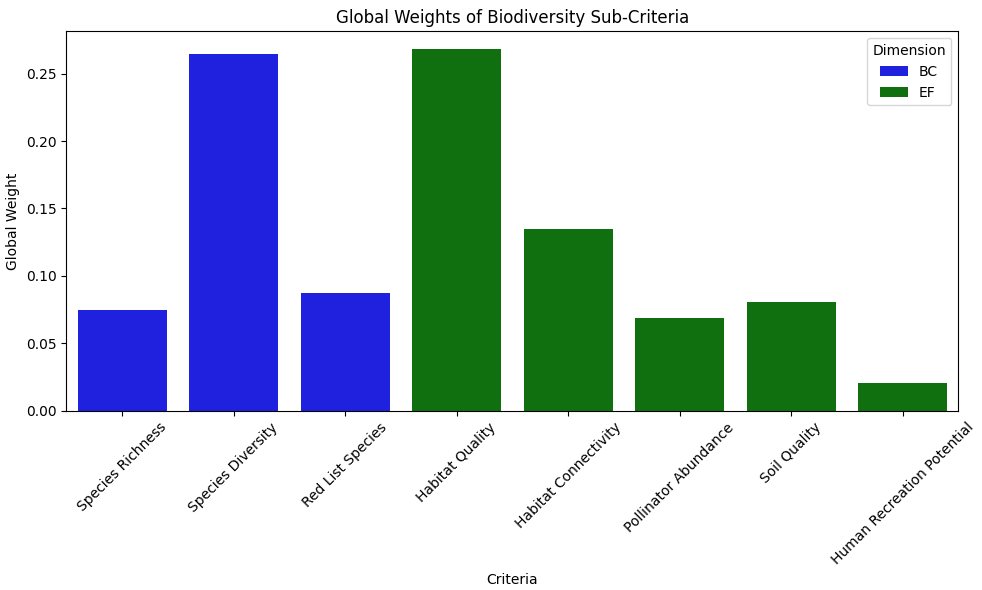
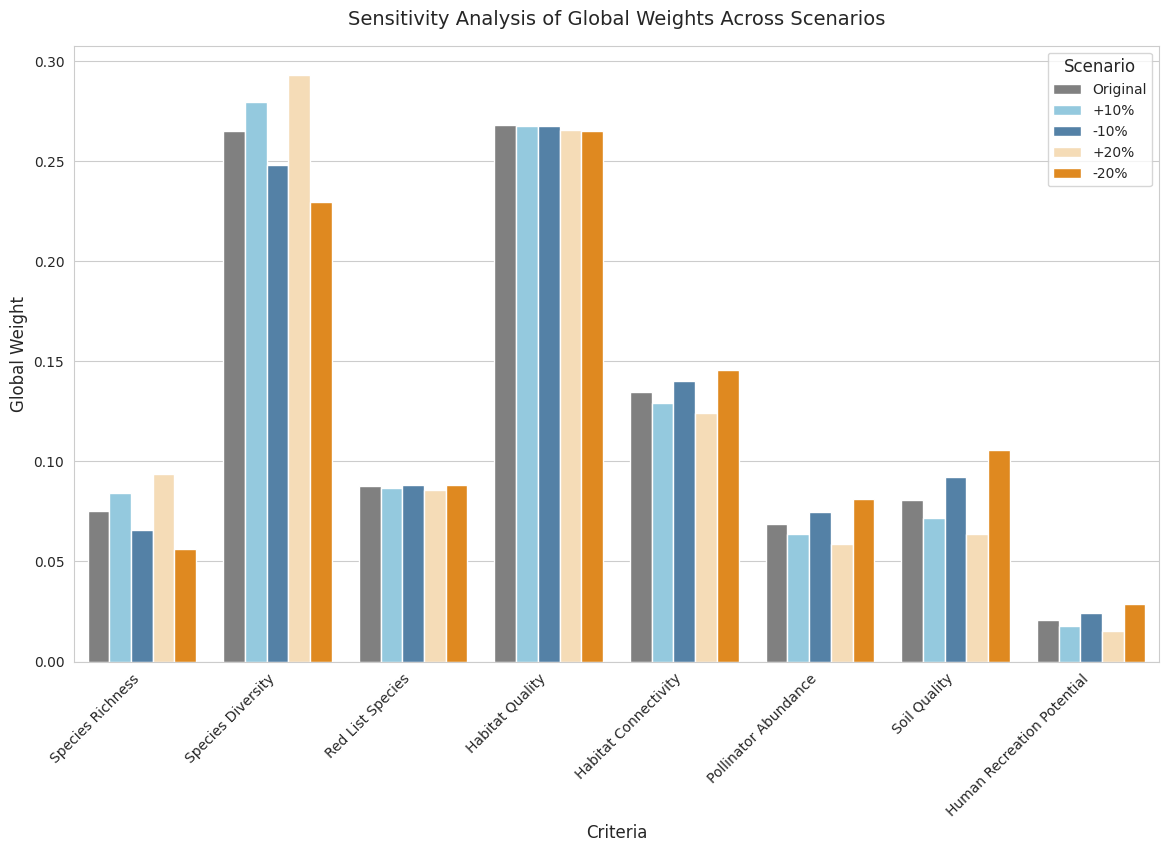

Write the Python code that produced these figures, in order.

'''This Python script implements the Analytic Hierarchy Process (AHP) to prioritize biodiversity and ecosystem
function criteria for ecological analysis. It calculates priority weights for high-level criteria (biotic
composition and ecosystem function) and their sub-criteria (e.g., species richness, habitat quality) using
expert pairwise comparison inputs. The script computes consistency metrics, performs sensitivity analysis
by perturbing inputs (±10%), and generates visualizations (bar plots) for global weights and sensitivity
results.'''


#import libraries
import pandas as pd
import numpy as np
from typing import List, Dict, Tuple, Union
import matplotlib.pyplot as plt
import seaborn as sns


# Define criteria as constants
HIGH_LEVEL_CRITERIA = ["biotic composition (bc)", "ecosystem function (ef)"]
BC_SUB_CRITERIA = ["species richness (bc_1)", "species diversity (bc_2)", "red list species (bc_3)"]
EF_SUB_CRITERIA = ["habitat quality (ef_1)", "habitat connectivity (ef_2)", "pollinator abundance (ef_3)", 
                   "soil quality (ef_4)", "human recreation potential (ef_5)"]

# Expert inputs for pairwise comparisons (values reflect relative importance, e.g., 1=equal, 9=much more important)
EXPERT_INPUTS_HIGH = [1/3, 1, 1/7, 1, 1, 3, 1/7, 1/2, 7]  # BC/EF comparisons
EXPERT_INPUTS_BC = {
    ("species richness (bc_1)", "species diversity (bc_2)"): [1/7, 1, 1/7, 1/9, 1, 1/8, 1/7, 1, 1/8],
    ("species richness (bc_1)", "red list species (bc_3)"): [1/4, 1/7, 8, 1/9, 6, 1/7, 6, 1/2, 7],
    ("species diversity (bc_2)", "red list species (bc_3)"): [6, 1/9, 8, 9, 6, 1, 8, 1/2, 8]
}
EXPERT_INPUTS_EF = {
    ("habitat quality (ef_1)", "habitat connectivity (ef_2)"): [3, 1, 6, 1, 6, 1, 1, 2, 7],
    ("habitat quality (ef_1)", "pollinator abundance (ef_3)"): [7, 9, 8, 9, 6, 5, 6, 2, 6],
    ("habitat quality (ef_1)", "soil quality (ef_4)"): [1, 9, 9, 1, 6, 1, 7, 2, 6],
    ("habitat quality (ef_1)", "human recreation potential (ef_5)"): [9, 9, 9, 9, 8, 9, 8, 5, 7],
    ("habitat connectivity (ef_2)", "pollinator abundance (ef_3)"): [7, 9, 8, 8, 6, 1, 1, 2, 1/6],
    ("habitat connectivity (ef_2)", "soil quality (ef_4)"): [1, 9, 9, 1, 6, 1, 6, 2, 1/7],
    ("habitat connectivity (ef_2)", "human recreation potential (ef_5)"): [9, 9, 9, 9, 6, 9, 7, 3, 1/6],
    ("pollinator abundance (ef_3)", "soil quality (ef_4)"): [1/4, 9, 9, 1/8, 1/6, 1, 1, 1, 1/6],
    ("pollinator abundance (ef_3)", "human recreation potential (ef_5)"): [9, 9, 7, 8, 7, 7, 7, 3, 6],
    ("soil quality (ef_4)", "human recreation potential (ef_5)"): [9, 1, 7, 9, 7, 5, 7, 3, 6]
}

def calculate_priority_weights(ahp_matrix: np.ndarray) -> np.ndarray:
    """Calculate priority weights from an AHP matrix using the eigenvector method."""
    '''square matrix of pairwise comparisons'''
    '''return: normalized priority weights'''
    eigenvalues, eigenvectors = np.linalg.eig(ahp_matrix)
    max_eigenvalue_index = np.argmax(np.abs(eigenvalues))
    principal_eigenvector = np.abs(eigenvectors[:, max_eigenvalue_index])
    return principal_eigenvector / np.sum(principal_eigenvector)

def calculate_consistency(ahp_matrix: np.ndarray) -> Tuple[float, float, float, float]:
    """Calculate consistency metrics for an AHP matrix"""
    '''return: tuple of lambda_max, CI, RI, CR'''
    n = ahp_matrix.shape[0]
    eigenvalues, _ = np.linalg.eig(ahp_matrix)
    lambda_max = np.real(np.max(eigenvalues))
    
    if n == 2:
        return lambda_max, 0, 0, 0
    
    CI = (lambda_max - n) / (n - 1)
    RI_values = {2: 0, 3: 0.58, 4: 0.90, 5: 1.12, 6: 1.24, 7: 1.32, 8: 1.41, 9: 1.45}
    RI = RI_values.get(n, 1.41)
    CR = CI / RI if RI != 0 else 0
    return lambda_max, CI, RI, CR

def build_ahp_matrix(criteria: List[str], expert_inputs: Dict[Tuple[str, str], List[float]]) -> np.ndarray:
    """Build an AHP matrix from expert inputs using geometric means."""
    '''criteria: list of criteria names'''
    '''expert_inputs: dictionary of pairwise comparison with expert input values'''
    '''return: AHP matrix'''
    n = len(criteria)
    ahp_matrix = np.ones((n, n))
    criteria_indices = {c: i for i, c in enumerate(criteria)}
    
    for (c1, c2), values in expert_inputs.items():
        gm = np.prod(values) ** (1/len(values))
        i, j = criteria_indices[c1], criteria_indices[c2]
        ahp_matrix[i, j] = gm
        ahp_matrix[j, i] = 1/gm
        #print(f"Pair ({c1}, {c2}): Values {values}, Geometric Mean = {gm}")
    
    return ahp_matrix

def process_ahp_level(criteria: List[str], expert_inputs: Union[List[float], Dict[Tuple[str, str], List[float]]], 
                     level_name: str) -> Tuple[np.ndarray, np.ndarray]:
    """Process an AHP level (high-level or sub-criteria) ato compute weights and consistency"""
    '''criteria: list of criteria names'''
    '''expert_input: list of highlevel or dict of subcriteria of expert inputs'''
    '''level_name: name of the level'''
    '''return: tuple of priority weights/ ahp matrix'''
    if isinstance(expert_inputs, list):  # High-level case
        geometric_mean = np.prod(expert_inputs) ** (1/len(expert_inputs))
        ahp_matrix = np.array([[1, geometric_mean], [1/geometric_mean, 1]])
    else:  # Sub-criteria case
        ahp_matrix = build_ahp_matrix(criteria, expert_inputs)
    
    weights = calculate_priority_weights(ahp_matrix)
    lambda_max, CI, RI, CR = calculate_consistency(ahp_matrix)
    
    #print results for transparency
    print(f"\n{level_name} AHP Matrix:")
    print(ahp_matrix)
    print(f"\n{level_name} Priority Weights:")
    print(pd.DataFrame({"Criteria": criteria, "Weight": weights}))
    print(f"\n{level_name} Consistency: lambda_max={lambda_max:.4f}, CI={CI:.4f}, RI={RI}, CR={CR:.4f}")
    print("Consistency acceptable" if CR <= 0.1 else "Consistency not acceptable")
    
    return weights, ahp_matrix

def perturb_expert_inputs(expert_inputs: Union[List[float], Dict[Tuple[str, str], List[float]]], 
                         perturbation: float) -> Union[List[float], Dict[Tuple[str, str], List[float]]]:
    """Perturb expert inputs by a given percentage (0.1 for ±10%)."""
    if isinstance(expert_inputs, list):
        return [x * (1 + perturbation) for x in expert_inputs]
    else:
        perturbed_inputs = {}
        for key, values in expert_inputs.items():
            perturbed_inputs[key] = [x * (1 + perturbation) for x in values]
        return perturbed_inputs

def sensitivity_analysis(criteria: List[str], expert_inputs: Union[List[float], Dict[Tuple[str, str], List[float]]], 
                        level_name: str, perturbation: float = 0.1):
    """Perform sensitivity analysis by perturbing inputs and comparing weights."""
    '''perturbation: level for perturbation'''
    # Original weights
    original_weights, _ = process_ahp_level(criteria, expert_inputs, f"{level_name} (Original)")
    
    # Perturbed weights (increase)
    perturbed_up_inputs = perturb_expert_inputs(expert_inputs, perturbation)
    perturbed_up_weights, _ = process_ahp_level(criteria, perturbed_up_inputs, f"{level_name} (+{perturbation*100}%)")
    
    # Perturbed weights (decrease)
    perturbed_down_inputs = perturb_expert_inputs(expert_inputs, -perturbation)
    perturbed_down_weights, _ = process_ahp_level(criteria, perturbed_down_inputs, f"{level_name} (-{perturbation*100}%)")

    # Compile results
    sensitivity_df = pd.DataFrame({
        "Criteria": criteria,
        "Original Weight": original_weights,
        f"Weight (+{perturbation*100}%)": perturbed_up_weights,
        f"Weight (-{perturbation*100}%)": perturbed_down_weights
    })
    print(f"\nSensitivity Analysis for {level_name}:")
    print(sensitivity_df)

def main():
    '''main fucntion to run AHP analysis and sensitivity analysis for all levels'''
    # High-Level Sensitivity Analysis
    sensitivity_analysis(HIGH_LEVEL_CRITERIA, EXPERT_INPUTS_HIGH, "High-Level", perturbation=0.1)

    # BC Sub-Criteria (original weights only for reference)
    sensitivity_analysis(BC_SUB_CRITERIA, EXPERT_INPUTS_BC, "BC Sub-Criteria", perturbation = 0.1)

    # EF Sub-Criteria Sensitivity Analysis
    sensitivity_analysis(EF_SUB_CRITERIA, EXPERT_INPUTS_EF, "EF Sub-Criteria", perturbation=0.1)

    # High-Level Original Weights for Global Calculation
    high_level_weights, _ = process_ahp_level(HIGH_LEVEL_CRITERIA, EXPERT_INPUTS_HIGH, "High-Level")

    # Global Weights (using original weights)
    bc_weights, _ = process_ahp_level(BC_SUB_CRITERIA, EXPERT_INPUTS_BC, "BC Sub-Criteria")
    bc_global_weights = bc_weights * high_level_weights[0]
    ef_weights, _ = process_ahp_level(EF_SUB_CRITERIA, EXPERT_INPUTS_EF, "EF Sub-Criteria")
    ef_global_weights = ef_weights * high_level_weights[1]
    all_criteria = BC_SUB_CRITERIA + EF_SUB_CRITERIA
    all_global_weights = np.concatenate([bc_global_weights, ef_global_weights])
    
    print("\nFinal Global Weights (Original):")
    print(pd.DataFrame({"Criteria": all_criteria, "Global Weight": all_global_weights}))
    print(f"\nTotal Global Weight Sum: {sum(all_global_weights):.6f}")

if __name__ == "__main__":
    main()


'''--- Visualization of Global Weights ---'''

# Create DataFrame for global weights plot

data = {
    "Criteria": ["Species Richness", "Species Diversity", "Red List Species", 
                 "Habitat Quality", "Habitat Connectivity", "Pollinator Abundance", 
                 "Soil Quality", "Human Recreation Potential"],
    "Weight": [0.074945, 0.264761, 0.087508, 0.267983, 0.134672, 0.068740, 0.080788, 0.020604],
    "Dimension": ["BC", "BC", "BC", "EF", "EF", "EF", "EF", "EF"]
}
df = pd.DataFrame(data)

#create bar plot of global weights
plt.figure(figsize=(10, 6))
sns.barplot(x="Criteria", y="Weight", hue="Dimension", palette={"BC": "blue", "EF": "green"}, data=df)
plt.title("Global Weights of Biodiversity Sub-Criteria")
plt.ylabel("Global Weight")
plt.xticks(rotation=45)
plt.tight_layout()
plt.savefig("global_weights_barplot.png")
plt.show()


'''Sensitivity Analysis Plot'''

# Define criteria and dimensions
criteria = [
    "Species Richness (BC1)", "Species Diversity (BC2)", "Red List Species (BC3)",
    "Habitat Quality (EF1)", "Habitat Connectivity (EF2)", "Pollinator Abundance (EF3)", 
    "Soil Quality (EF4)", "Human Recreation Potential (EF5)"
]
dimensions = ["BC", "BC", "BC", "EF", "EF", "EF", "EF", "EF"]

# High-level weights
hl_original = [0.427214, 0.572786]
hl_plus_10 = [0.450681, 0.549319]
hl_minus_10 = [0.401651, 0.598349]
hl_plus_20 = [0.472302, 0.527698]
hl_minus_20 = [0.373701, 0.626299]

# BC sub-criteria weights
bc_original = [0.175427, 0.619739, 0.204834]
bc_plus_10 = [0.187142, 0.620422, 0.192436]
bc_minus_10 = [0.163038, 0.617881, 0.219081]
bc_plus_20 = [0.198253, 0.620217, 0.181531]
bc_minus_20 = [0.149889, 0.614451, 0.235661]

# EF sub-criteria weights
ef_original = [0.467858, 0.235117, 0.120009, 0.141044, 0.035971]
ef_plus_10 = [0.486465, 0.235282, 0.115676, 0.130285, 0.032292]
ef_minus_10 = [0.446879, 0.234374, 0.124647, 0.153666, 0.040435]
ef_plus_20 = [0.503103, 0.235033, 0.111637, 0.121014, 0.029213]
ef_minus_20 = [0.423005, 0.232809, 0.129580, 0.168662, 0.045944]

# Compute global weights
bc_global_original = np.array(bc_original) * hl_original[0]
ef_global_original = np.array(ef_original) * hl_original[1]
global_original = np.concatenate([bc_global_original, ef_global_original])

bc_global_plus_10 = np.array(bc_plus_10) * hl_plus_10[0]
ef_global_plus_10 = np.array(ef_plus_10) * hl_plus_10[1]
global_plus_10 = np.concatenate([bc_global_plus_10, ef_global_plus_10])

bc_global_minus_10 = np.array(bc_minus_10) * hl_minus_10[0]
ef_global_minus_10 = np.array(ef_minus_10) * hl_minus_10[1]
global_minus_10 = np.concatenate([bc_global_minus_10, ef_global_minus_10])

bc_global_plus_20 = np.array(bc_plus_20) * hl_plus_20[0]
ef_global_plus_20 = np.array(ef_plus_20) * hl_plus_20[1]
global_plus_20 = np.concatenate([bc_global_plus_20, ef_global_plus_20])

bc_global_minus_20 = np.array(bc_minus_20) * hl_minus_20[0]
ef_global_minus_20 = np.array(ef_minus_20) * hl_minus_20[1]
global_minus_20 = np.concatenate([bc_global_minus_20, ef_global_minus_20])

# Create DataFrame
data = {
    "Criteria": criteria * 5,
    "Dimension": dimensions * 5,
    "Weight": (
        global_original.tolist() +
        global_plus_10.tolist() +
        global_minus_10.tolist() +
        global_plus_20.tolist() +
        global_minus_20.tolist()
    ),
    "Scenario": (
        ["Original"] * len(criteria) +
        ["+10%"] * len(criteria) +
        ["-10%"] * len(criteria) +
        ["+20%"] * len(criteria) +
        ["-20%"] * len(criteria)
    )
}
df = pd.DataFrame(data)

# Clean criteria names for display
df["Criteria"] = df["Criteria"].str.replace(r"\s*\([^)]+\)", "", regex=True)

# Set plot style
sns.set_style("whitegrid")

# Define custom color palette
custom_palette = {
    "Original": "#808080",  # Grey
    "+10%": "#87CEEB",     # Light blue
    "-10%": "#4682B4",     # Dark blue
    "+20%": "#FFDEAD",     # Light orange
    "-20%": "#FF8C00"      # Dark orange
}

# Create grouped bar plot
plt.figure(figsize=(14, 8))
bar_plot = sns.barplot(
    x="Criteria",
    y="Weight",
    hue="Scenario",
    palette= custom_palette,
    data=df
)

# Customize plot
plt.title("Sensitivity Analysis of Global Weights Across Scenarios", fontsize=14, pad=15)
plt.ylabel("Global Weight", fontsize=12)
plt.xlabel("Criteria", fontsize=12)
plt.xticks(rotation=45, ha="right", fontsize=10)
plt.legend(title="Scenario", fontsize=10, title_fontsize=12)



# Save plot
plt.savefig("sensitivity_global_weights_barplot.png", dpi=300, bbox_inches="tight")
plt.show()

''' not relevant for further analysis'''

'''Global weights without habitat connectivity

EF_SUB_CRITERIA_nhb= ["habitat quality (ef_1)", "pollinator abundance (ef_3)", 
                   "soil quality (ef_4)", "human recreation potential (ef_5)"]

EXPERT_INPUTS_EF_nhb = {
    ("habitat quality (ef_1)", "pollinator abundance (ef_3)"): [7, 9, 8, 9, 6, 5, 6, 2, 6],
    ("habitat quality (ef_1)", "soil quality (ef_4)"): [1, 9, 9, 1, 6, 1, 7, 2, 6],
    ("habitat quality (ef_1)", "human recreation potential (ef_5)"): [9, 9, 9, 9, 8, 9, 8, 5, 7],
    ("pollinator abundance (ef_3)", "soil quality (ef_4)"): [1/4, 9, 9, 1/8, 1/6, 1, 1, 1, 1/6],
    ("pollinator abundance (ef_3)", "human recreation potential (ef_5)"): [9, 9, 7, 8, 7, 7, 7, 3, 6],
    ("soil quality (ef_4)", "human recreation potential (ef_5)"): [9, 1, 7, 9, 7, 5, 7, 3, 6]
}

def main():
    # High-Level Criteria
    high_level_weights, _ = process_ahp_level(HIGH_LEVEL_CRITERIA, EXPERT_INPUTS_HIGH, "High-Level")

    # BC Sub-Criteria
    bc_weights, _ = process_ahp_level(BC_SUB_CRITERIA, EXPERT_INPUTS_BC, "BC Sub-Criteria")

    # EF Sub-Criteria (without habitat connectivity)
    ef_weights,_ =  process_ahp_level(EF_SUB_CRITERIA, EXPERT_INPUTS_EF,"EF Sub-Criteria ")

    # Global Weights
    bc_global_weights = bc_weights * high_level_weights[0]
    ef_global_weights = ef_weights * high_level_weights [1]
    all_criteria = BC_SUB_CRITERIA + EF_SUB_CRITERIA
    all_global_weights = np.concatenate([bc_global_weights, ef_global_weights])
    
    print("\nFinal Global Weights:")
    print(pd.DataFrame({"Criteria": all_criteria, "Global Weight": all_global_weights}))
    print(f"\nTotal Global Weight Sum: {sum(all_global_weights):.6f}")

if __name__ == "__main__":
    main()

'''
